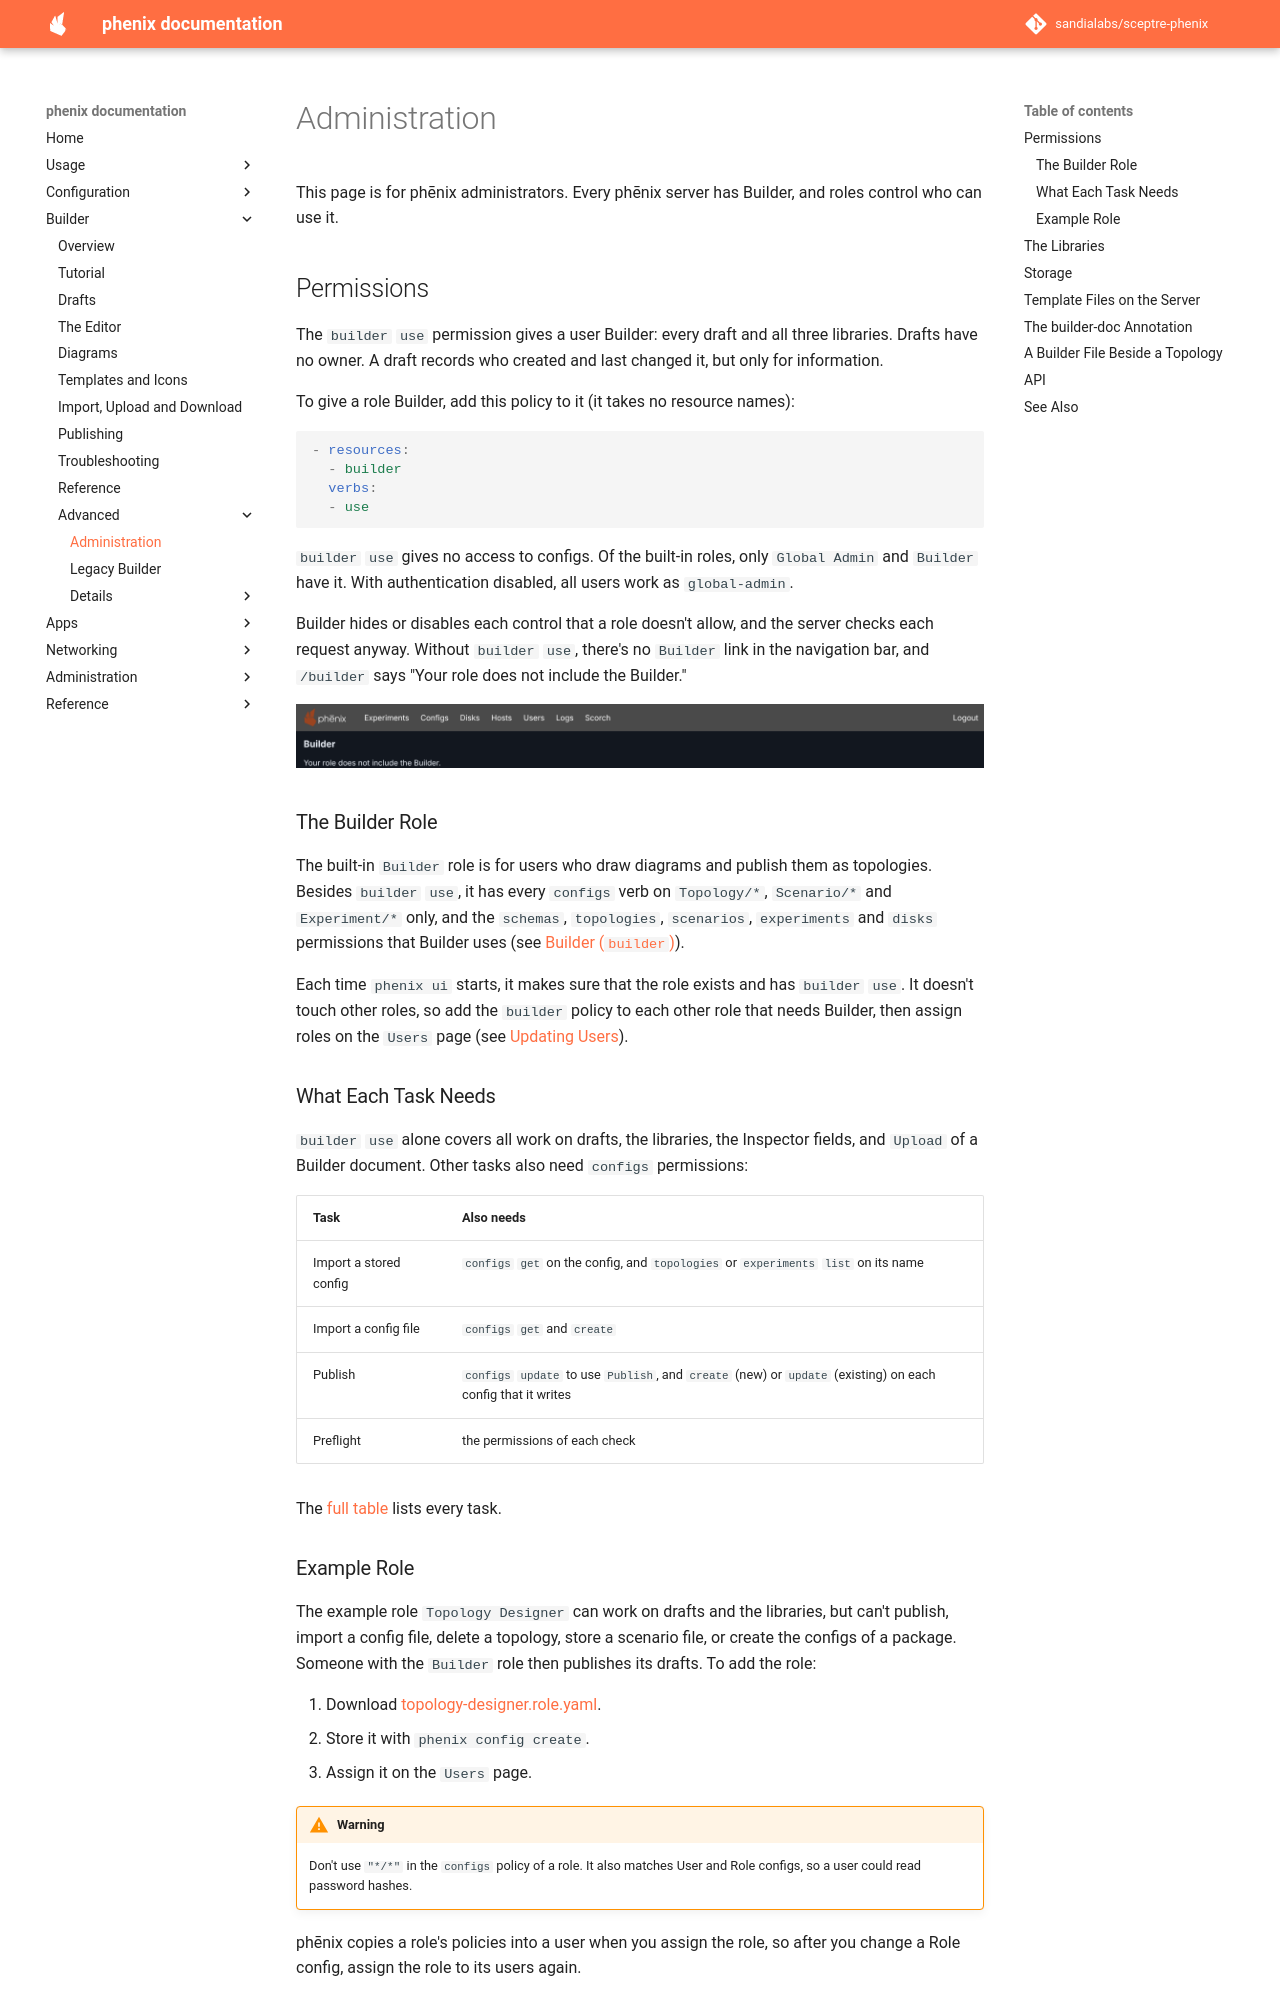

repository: sandialabs/sceptre-phenix · page: latest/builder/administration/index.html · generator: mkdocs

# Administration

This page is for phēnix administrators. Every phēnix server has Builder, and
roles control who can use it.

## Permissions

The `builder` `use` permission gives a user Builder: every draft and all
three libraries. Drafts have no owner. A draft records who created and last
changed it, but only for information.

To give a role Builder, add this policy to it (it takes no resource names):

```yaml
- resources:
  - builder
  verbs:
  - use
```

`builder` `use` gives no access to configs. Of the built-in roles, only
`Global Admin` and `Builder` have it. With authentication disabled, all
users work as `global-admin`.

Builder hides or disables each control that a role doesn't allow, and the
server checks each request anyway. Without `builder` `use`, there's no
`Builder` link in the navigation bar, and `/builder` says "Your role does
not include the Builder."

![The Builder page of a role without Builder: Your role does not include the Builder.](../images/builder/no-builder.png)

### The Builder Role

The built-in `Builder` role is for users who draw diagrams and publish them
as topologies. Besides `builder` `use`, it has every `configs` verb on
`Topology/*`, `Scenario/*` and `Experiment/*` only, and the `schemas`,
`topologies`, `scenarios`, `experiments` and `disks` permissions that
Builder uses (see
[Builder (`builder`)](../user-administration.md#builder-builder)).

Each time `phenix ui` starts, it makes sure that the role exists and has
`builder` `use`. It doesn't touch other roles, so add the `builder` policy
to each other role that needs Builder, then assign roles on the `Users` page
(see [Updating Users](../user-administration.md#updating-users)).

### What Each Task Needs

`builder` `use` alone covers all work on drafts, the libraries, the
Inspector fields, and `Upload` of a Builder document. Other tasks also need
`configs` permissions:

| Task | Also needs |
|---|---|
| Import a stored config | `configs` `get` on the config, and `topologies` or `experiments` `list` on its name |
| Import a config file | `configs` `get` and `create` |
| Publish | `configs` `update` to use `Publish`, and `create` (new) or `update` (existing) on each config that it writes |
| Preflight | the permissions of each check |

The [full table](details/administration.md#what-each-task-needs) lists every
task.

### Example Role

The example role `Topology Designer` can work on drafts and the libraries,
but can't publish, import a config file, delete a topology, store a
scenario file, or create the configs of a package. Someone with the
`Builder` role then publishes its drafts. To add the role:

1. Download
   [topology-designer.role.yaml](examples/roles/topology-designer.role.yaml).
2. Store it with `phenix config create`.
3. Assign it on the `Users` page.

!!! warning
    Don't use `"*/*"` in the `configs` policy of a role. It also matches
    User and Role configs, so a user could read password hashes.

phēnix copies a role's policies into a user when you assign the role, so
after you change a Role config, assign the role to its users again.

## The Libraries

The server keeps one template library, one layer set library and one icon
library, which all Builder users share and change. No role can change the
built-in templates, the server collections, the built-in layer set
`Purdue Model`, or the icons that phēnix added from template files.
`Duplicate` makes a copy of a read-only template or layer set that users can
change. phēnix logs each library change with the user name.
